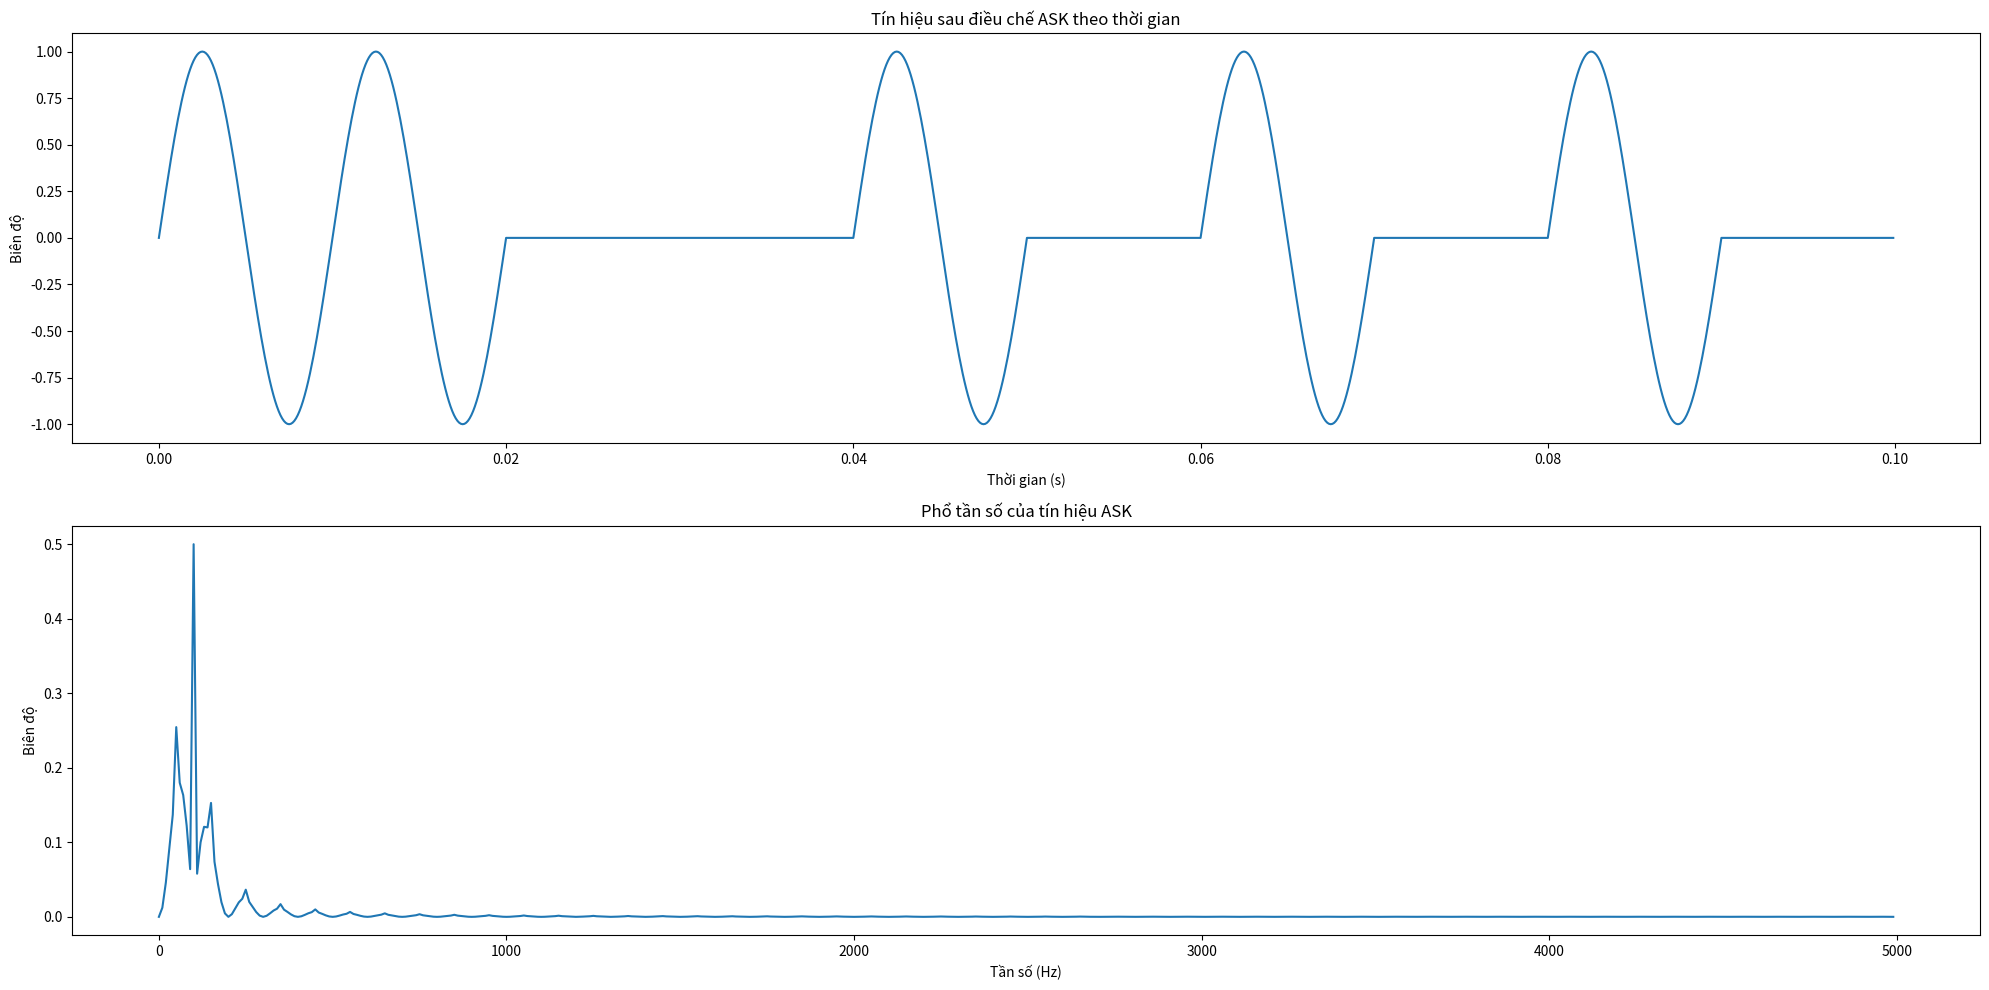
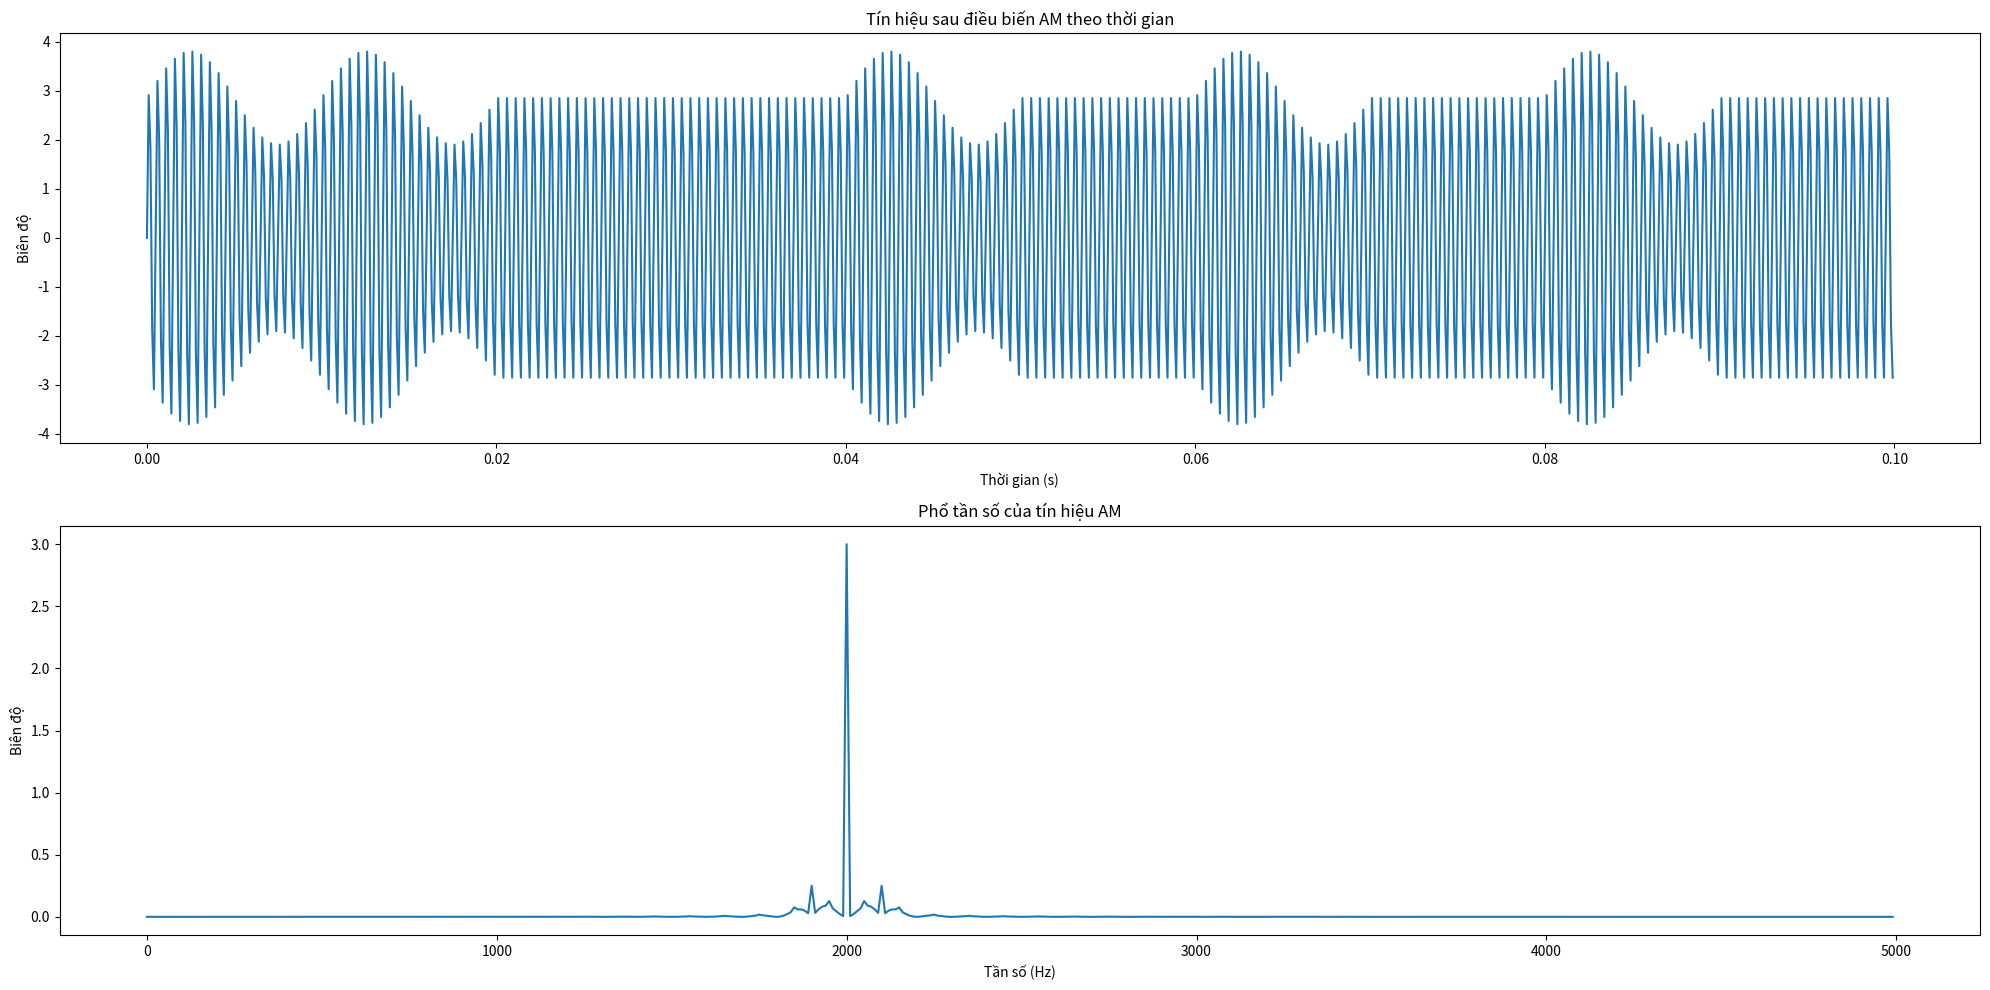
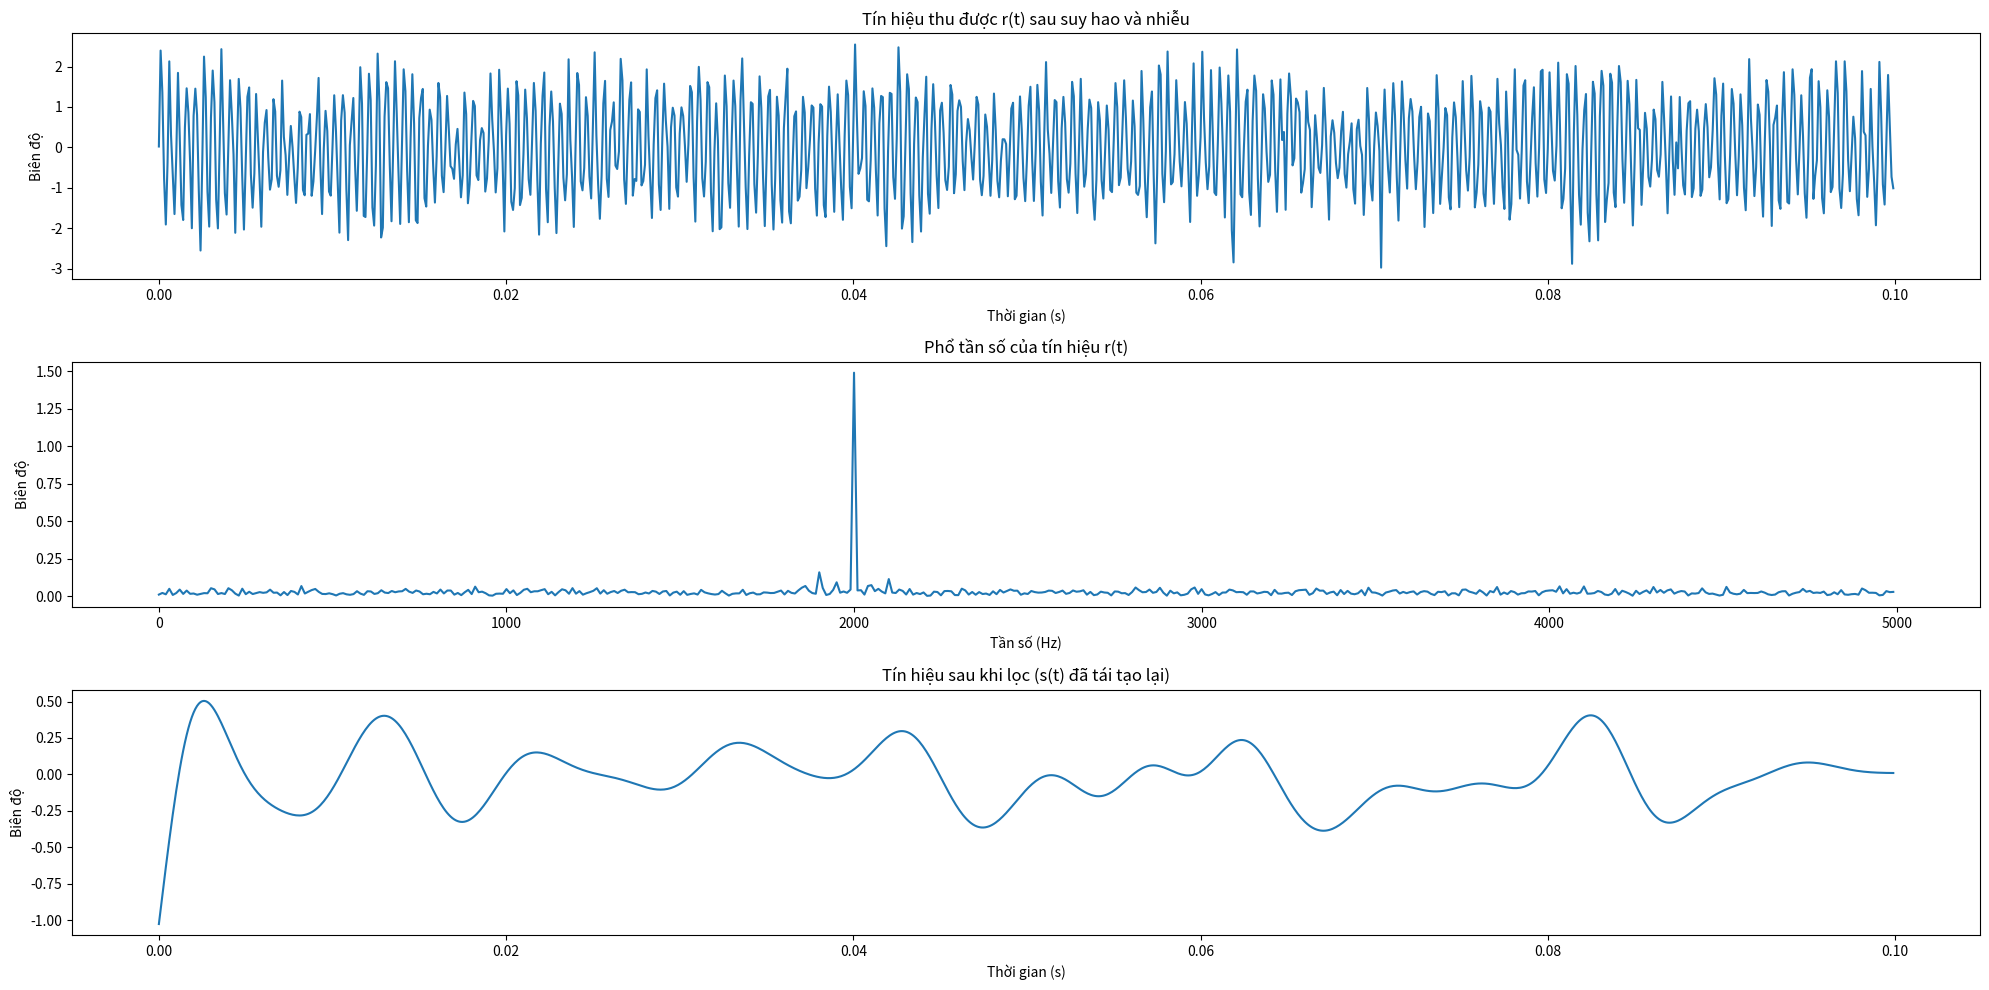
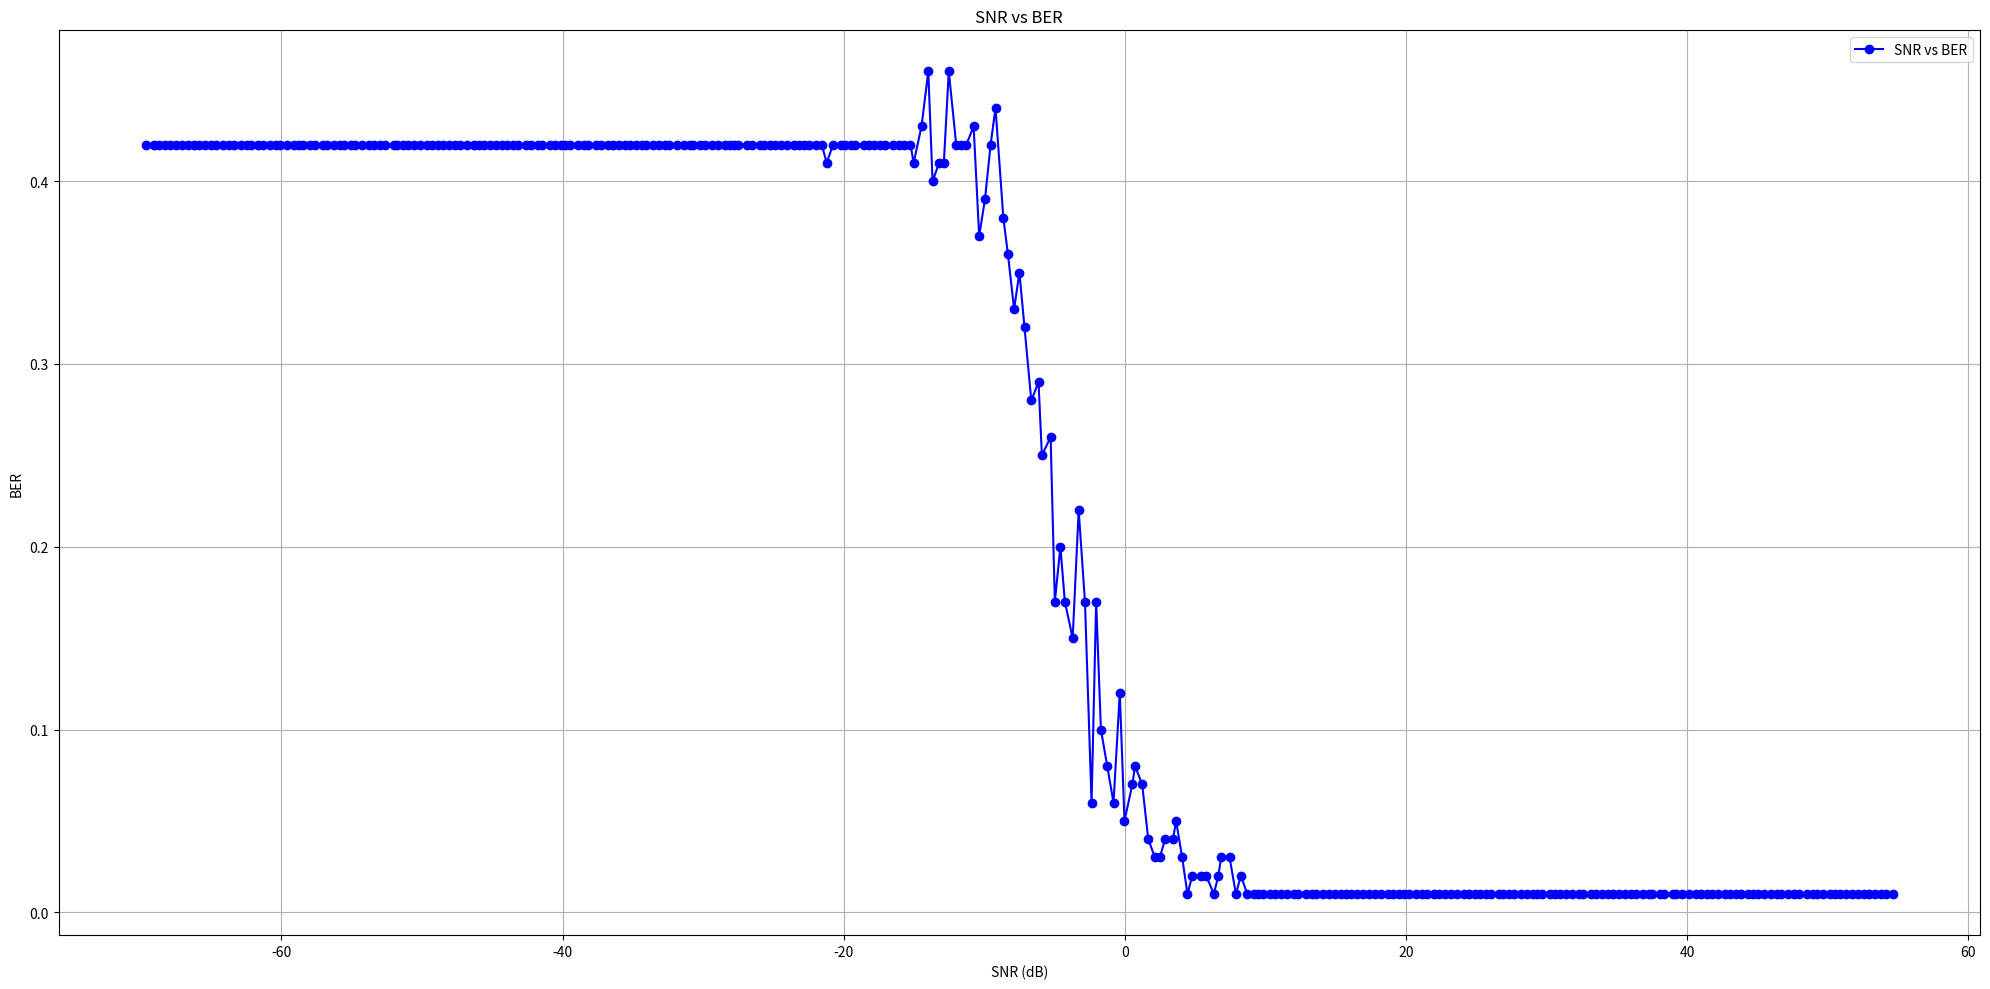

These figures' Python source, in order:
import numpy as np
import matplotlib.pyplot as plt
from scipy.signal import butter, filtfilt

class ASK:
	def __init__(self):
		# Thông số
		self.bit_rate = 100  # Tốc độ truyền bit (bit/s)
		self.n_bits = 10     # Số bit dữ liệu
		
		self.A = 1           # Biên độ của sóng cơ sở
		self.f = 100         # Tần số của sóng cơ sở (Hz)

		self.C = 3           # Biên độ của sóng mang
		self.f_c = 2000      # Tần số sóng mang (Hz)
		
		self.fs = 10000      # Tần số mẫu (samples per second)

		self.A_n = 0.2       # Cường độ nhiễu AWGN

		self.lo = 0.5        # Hệ số suy hao

	def do_one(self, do_vals=False, do_random_bit=True):
		# Thời gian và tín hiệu điều chế ASK
		self.omega0 = 2 * np.pi * self.f  # Tần số góc của sóng cơ sở
		self.omega_c = 2 * np.pi * self.f_c  # Tần số góc của sóng mang
		
		if do_random_bit:
			self.bit_sequence = np.random.randint(0, 2, self.n_bits)  # Tạo chuỗi 10 bit ngẫu nhiên
		
		self.T_bit = 1 / self.bit_rate  # Thời gian của 1 bit
		self.T = self.n_bits * self.T_bit    # Tổng thời gian cho tín hiệu điều chế
		self.t = np.linspace(0, self.T, int(self.T * self.fs), endpoint=False)  # Mảng thời gian mẫu

		# Điều chế ASK
		self.s = np.zeros_like(self.t)
		for i in range(self.n_bits):
			# Tạo sóng cho mỗi bit (bit = 0 hoặc bit = 1)
			start_time = i * self.T_bit
			end_time = (i + 1) * self.T_bit
			self.s[(self.t >= start_time) & (self.t < end_time)] = \
				self.A * (self.bit_sequence[i] * np.sin(self.omega0 * self.t[(self.t >= start_time) & (self.t < end_time)]))

		# Sóng mang (tuy nhiên không dùng như này)
		# self.c = self.C * np.sin(self.omega_c * self.t)
		# Điều biến AM
		self.m = (self.C + self.s) * np.sin(self.omega_c * self.t)  # Tín hiệu AM

		# Tạo nhiễu AWGN
		self.noise = np.sqrt(self.A_n) * np.random.randn(len(self.t))  # Nhiễu Gaussian với cường độ A_n

		# Tín hiệu thu được sau suy hao và nhiễu
		self.r = self.lo * self.m + self.noise

		# Nhân tín hiệu thu được với sóng mang
		r_mult = self.r * np.sin(self.omega_c * self.t)

		# Bộ lọc tần số thấp (Low-pass filter)
		cutoff = 200   # Tần số cắt
		order = 10     # Độ dốc của bộ lọc
		b, a = butter(order, 2 * cutoff / self.fs, btype='low', analog=False)
		z = filtfilt(b, a, r_mult)

		self.s_reconstructed = (2 * z / self.lo) / self.C - self.C + (self.C - self.A)

		# Phân biệt bit 0 và 1 dựa vào năng lượng trong mỗi bit
		self.bit_decoded = []
		if do_vals:
			self.vals = []
		for i in range(self.n_bits):
			start_time = i * self.T_bit
			end_time = (i + 1) * self.T_bit
			# Tính tích phân mức năng lượng của tín hiệu trong khoảng thời gian 1 bit
			z1 = np.trapz(y=np.square(self.s_reconstructed[(self.t >= start_time) & (self.t < end_time)]), x=self.t[(self.t >= start_time) & (self.t < end_time)])
			if do_vals:
				for _ in range(int(1/self.T_bit)):
					self.vals.append(z1)
			# z1 *= (self.fs / self.f)
			# So sánh với ngưỡng để xác định bit
			# def get_val(x):
			# 	coef = 4 * np.pi * self.f
			# 	return (np.sin(coef * x) + coef * x) / (2 * coef)
			
			# decide = get_val(end_time) - get_val(start_time)
			decide = 0.00035 # hardcode cba
			if z1 > decide: 
				self.bit_decoded.append(1)
			else:
				self.bit_decoded.append(0)

		bit_error = np.sum(self.bit_sequence != self.bit_decoded)  # Tính số bit bị lỗi
		self.ber = bit_error / self.n_bits  # Tỷ lệ bit bị lỗi

	def part_a(self):
		plt.figure(figsize=(20, 10))
		plt.subplot(2, 1, 1)
		plt.plot(self.t, self.s)
		plt.title('Tín hiệu sau điều chế ASK theo thời gian')
		plt.xlabel('Thời gian (s)')
		plt.ylabel('Biên độ')

		# Tính và vẽ phổ tần số của tín hiệu
		S_f = np.fft.fft(self.s)
		frequencies = np.fft.fftfreq(len(self.t), 1 / self.fs)

		# Chỉ lấy phổ 1 phía (single-sided spectrum)
		half_range = len(frequencies) // 2
		S_f = S_f[:half_range]
		frequencies = frequencies[:half_range]

		plt.subplot(2, 1, 2)
		plt.plot(frequencies, 2 * np.abs(S_f) / len(self.s))  # Biểu diễn phổ tần số
		plt.title('Phổ tần số của tín hiệu ASK')
		plt.xlabel('Tần số (Hz)')
		plt.ylabel('Biên độ')

		plt.tight_layout()
		plt.show()
	
	def part_b(self):
		plt.figure(figsize=(20, 10))

		plt.subplot(2, 1, 1)
		plt.plot(self.t, self.m)
		plt.title('Tín hiệu sau điều biến AM theo thời gian')
		plt.xlabel('Thời gian (s)')
		plt.ylabel('Biên độ')

		# Tính và vẽ phổ tần số của tín hiệu
		M_f = np.fft.fft(self.m)
		frequencies = np.fft.fftfreq(len(self.t), 1 / self.fs)

		# Chỉ lấy phổ 1 phía (single-sided spectrum)
		half_range = len(frequencies) // 2
		M_f = M_f[:half_range]
		frequencies = frequencies[:half_range]

		plt.subplot(2, 1, 2)
		plt.plot(frequencies, 2 * np.abs(M_f) / len(self.m))  # Biểu diễn phổ tần số
		plt.title('Phổ tần số của tín hiệu AM')
		plt.xlabel('Tần số (Hz)')
		plt.ylabel('Biên độ')

		plt.tight_layout()
		plt.show()

	def part_c(self):
		plt.figure(figsize=(20, 10))

		plt.subplot(3, 1, 1)
		plt.plot(self.t, self.r)
		plt.title('Tín hiệu thu được r(t) sau suy hao và nhiễu')
		plt.xlabel('Thời gian (s)')
		plt.ylabel('Biên độ')

		R_f = np.fft.fft(self.r)
		frequencies = np.fft.fftfreq(len(self.t), 1 / self.fs)
		half_range = len(frequencies) // 2
		R_f = R_f[:half_range]
		frequencies = frequencies[:half_range]

		plt.subplot(3, 1, 2)
		plt.plot(frequencies, 2 * np.abs(R_f) / len(self.r))
		plt.title('Phổ tần số của tín hiệu r(t)')
		plt.xlabel('Tần số (Hz)')
		plt.ylabel('Biên độ')

		plt.subplot(3, 1, 3)
		plt.plot(self.t, self.s_reconstructed)
		plt.title('Tín hiệu sau khi lọc (s(t) đã tái tạo lại)')
		plt.xlabel('Thời gian (s)')
		plt.ylabel('Biên độ')

		plt.tight_layout()
		plt.show()

	def part_d(self):
		print("Dữ liệu gốc: ", self.bit_sequence)
		print("Dữ liệu sau giải điều chế: ", self.bit_decoded)
		print(f"Tỷ lệ bit bị lỗi (BER): {self.ber:.4f}")

	def part_e(self):
		l_A_n, l_n_bits = self.A_n, self.n_bits

		self.n_bits = 100
		self.bit_sequence = np.random.randint(0, 2, self.n_bits)
		# Các giá trị A_n được thử có dạng 1e-6 * 1.1 ** i (i từ 0->300), là hàm mũ
		A_ns = [1e-6]
		for _ in range(300):
			A_ns.append(A_ns[-1] * 1.1)
		bers = []
		snrs = []
		for A_n in A_ns:
			self.A_n = A_n
			self.do_one(do_random_bit=False)
			signal_power = np.mean(self.s ** 2)
			noise_power = np.mean(self.noise ** 2)
			snr_linear = signal_power / noise_power
			snr_db = 10 * np.log10(snr_linear)
			bers.append(self.ber)
			snrs.append(snr_db)
		self.A_n, self.n_bits = l_A_n, l_n_bits
		
		plt.figure(figsize=(20, 10))
		plt.plot(snrs, bers, marker='o', linestyle='-', color='b', label='SNR vs BER')

		plt.xlabel('SNR (dB)')
		plt.ylabel('BER')
		plt.title('SNR vs BER')
		plt.grid(True)

		plt.legend()

		plt.tight_layout()
		plt.show()

	def part_c_b(self):
		self.do_one()

		plt.figure(figsize=(20, 10))

		plt.subplot(2, 1, 1)
		plt.plot(self.t, self.s)
		plt.title('Tín hiệu sau điều chế ASK theo thời gian')
		plt.xlabel('Thời gian (s)')
		plt.ylabel('Biên độ')

		plt.subplot(2, 1, 2)
		plt.plot(self.t, self.s_reconstructed)
		plt.title('Tín hiệu sau khi lọc (s(t) đã tái tạo lại)')
		plt.xlabel('Thời gian (s)')
		plt.ylabel('Biên độ')

		plt.tight_layout()
		plt.show()

	def part_c_c(self):
		self.n_bits = 50
		num_diff = np.zeros(self.n_bits + 1)

		times = 5000
		for _ in range(times):
			self.do_one()
			num_diff[np.sum(self.bit_sequence == self.bit_decoded)] += 1
		
		num_diff /= times
		num_diff *= 100
		
		plt.figure(figsize=(20, 10))

		plt.bar(range(self.n_bits + 1), num_diff)

		plt.title('Tỉ lệ chính xác')
		plt.xlabel('Số bit chính xác')
		plt.ylabel('Tỉ lệ (%)')

		plt.tight_layout()
		plt.show()

	def part_d_b(self):
		self.do_one(do_vals=True)

		plt.figure(figsize=(20, 10))

		plt.subplot(3, 1, 1)
		plt.plot(self.t, self.s)
		plt.title('Tín hiệu sau điều chế ASK theo thời gian')
		plt.xlabel('Thời gian (s)')
		plt.ylabel('Biên độ')

		plt.subplot(3, 1, 2)
		plt.plot(self.t, self.s_reconstructed)
		plt.title('Tín hiệu sau khi lọc (s(t) đã tái tạo lại)')
		plt.xlabel('Thời gian (s)')
		plt.ylabel('Biên độ')

		plt.subplot(3, 1, 3)
		plt.plot(self.t, self.vals)
		plt.title('Tích phân s(t))')
		plt.xlabel('Thời gian (s)')
		plt.ylabel('Biên độ')

		plt.tight_layout()
		plt.show()

def main():
	a = ASK()
	a.do_one()
	a.part_a()
	a.part_b()
	a.part_c()
	a.part_d()
	a.part_e()

main()